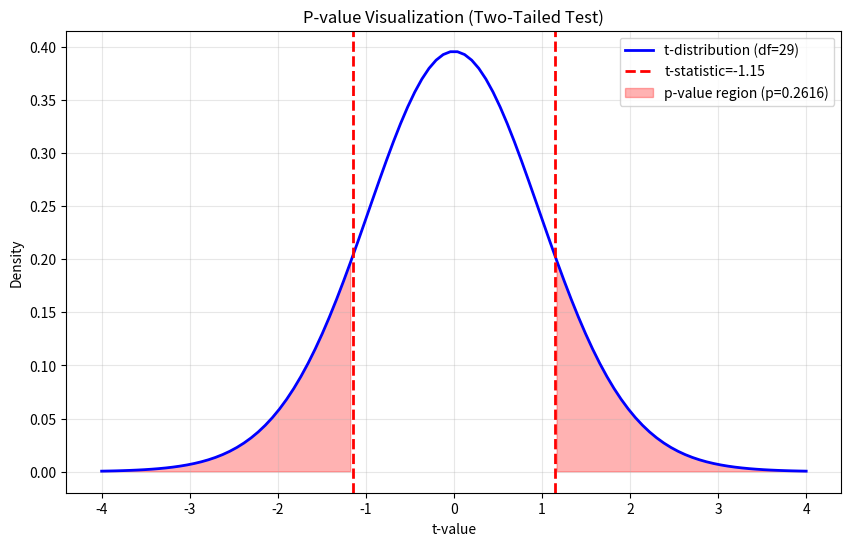
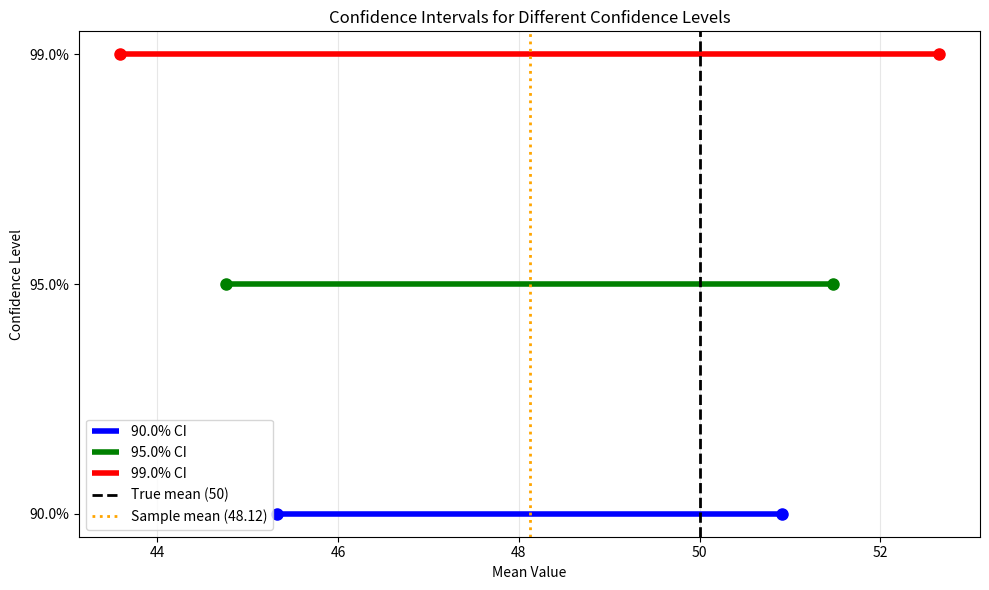
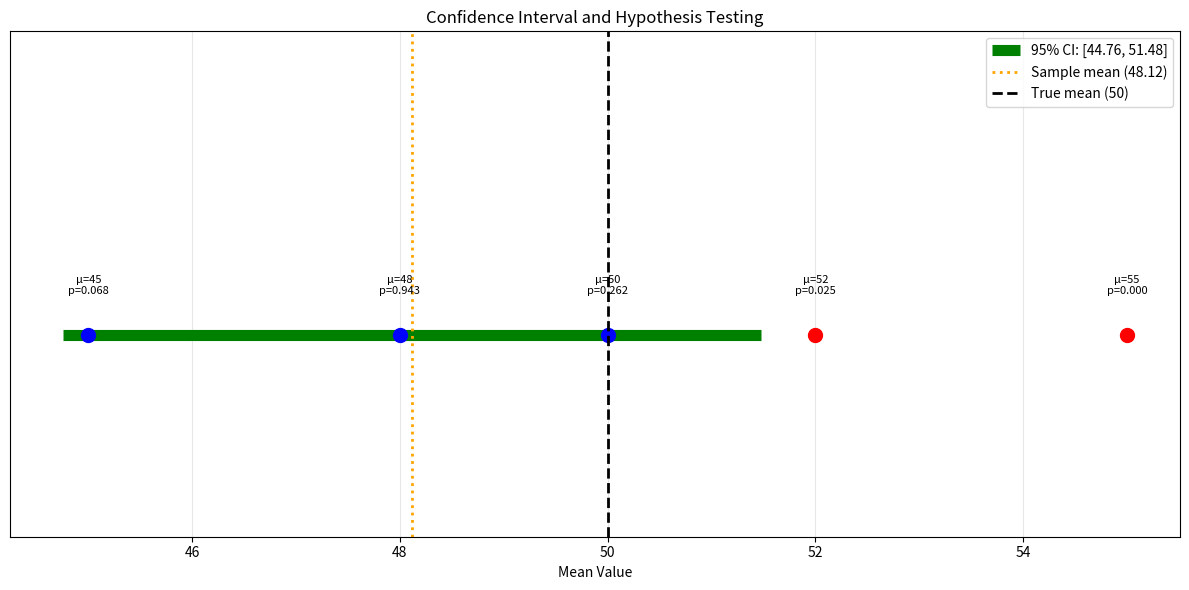

Reproduce these figures in Python, in order.
import numpy as np
import matplotlib.pyplot as plt
from scipy import stats

print("✅ Libraries imported!")
print("\nComputing P-values and Confidence Intervals")
print("=" * 60)

print("=" * 60)
print("Part 1: Computing P-values")
print("=" * 60)

# Generate sample data
np.random.seed(42)
true_mean = 50
sample_size = 30
sample = np.random.normal(true_mean, 10, sample_size)
sample_mean = np.mean(sample)
sample_std = np.std(sample, ddof=1)

print(f"\nSample statistics:")
print(f"  Sample mean: {sample_mean:.4f}")
print(f"  Sample std: {sample_std:.4f}")
print(f"  Sample size: {sample_size}")

# Test H0: μ = 50
hypothesized_mean = 50
t_statistic = (sample_mean - hypothesized_mean) / (sample_std / np.sqrt(sample_size))
df = sample_size - 1

# Compute p-value (two-tailed)
p_value = 2 * (1 - stats.t.cdf(abs(t_statistic), df))

print(f"\nHypothesis Test: H0: μ = {hypothesized_mean}")
print(f"  t-statistic: {t_statistic:.4f}")
print(f"  p-value: {p_value:.6f}")

# Compare with scipy function
t_stat_scipy, p_value_scipy = stats.ttest_1samp(sample, hypothesized_mean)
print(f"\nVerification (scipy.stats.ttest_1samp):")
print(f"  t-statistic: {t_stat_scipy:.4f}")
print(f"  p-value: {p_value_scipy:.6f}")

# Visualize p-value
plt.figure(figsize=(10, 6))
x = np.linspace(-4, 4, 100)
t_dist = stats.t.pdf(x, df)
plt.plot(x, t_dist, 'b-', linewidth=2, label=f't-distribution (df={df})')
plt.axvline(t_statistic, color='r', linestyle='--', linewidth=2, label=f't-statistic={t_statistic:.2f}')
plt.axvline(-t_statistic, color='r', linestyle='--', linewidth=2)
plt.fill_between(x, 0, t_dist, where=(x <= -abs(t_statistic)) | (x >= abs(t_statistic)), alpha=0.3, color='red', label=f'p-value region (p={p_value:.4f})')
plt.xlabel('t-value')
plt.ylabel('Density')
plt.title('P-value Visualization (Two-Tailed Test)')
plt.legend()
plt.grid(True, alpha=0.3)
plt.show()

print("\n✅ P-value computed and visualized!")

print("\n" + "=" * 60)
print("Part 2: Computing Confidence Intervals")
print("=" * 60)

# Confidence interval for mean (t-interval)
confidence_level = 0.95
alpha = 1 - confidence_level

# Calculate CI manually
t_critical = stats.t.ppf(1 - alpha/2, df)
margin_of_error = t_critical * (sample_std / np.sqrt(sample_size))
ci_lower = sample_mean - margin_of_error
ci_upper = sample_mean + margin_of_error

print(f"\nConfidence Interval for Mean (μ):")
print(f"  Confidence level: {confidence_level*100}%")
print(f"  Sample mean: {sample_mean:.4f}")
print(f"  Margin of error: {margin_of_error:.4f}")
print(f"  CI: [{ci_lower:.4f}, {ci_upper:.4f}]")

# Compare with scipy
ci_scipy = stats.t.interval(confidence_level, df, loc=sample_mean, scale=sample_std/np.sqrt(sample_size))
print(f"\nVerification (scipy.stats.t.interval):")
print(f"  CI: [{ci_scipy[0]:.4f}, {ci_scipy[1]:.4f}]")

# Multiple confidence levels
confidence_levels = [0.90, 0.95, 0.99]
cis = []

for cl in confidence_levels:
    alpha_cl = 1 - cl
    t_crit = stats.t.ppf(1 - alpha_cl/2, df)
    margin = t_crit * (sample_std / np.sqrt(sample_size))
    cis.append((sample_mean - margin, sample_mean + margin))
    print(f"\n  {cl*100}% CI: [{sample_mean - margin:.4f}, {sample_mean + margin:.4f}]")

# Visualize
plt.figure(figsize=(10, 6))
y_positions = np.arange(len(confidence_levels))
colors = ['blue', 'green', 'red']
for i, (cl, ci, color) in enumerate(zip(confidence_levels, cis, colors)):
    plt.hlines(i, ci[0], ci[1], colors=color, linewidth=4, label=f'{cl*100}% CI')
    plt.plot(ci, [i, i], 'o', color=color, markersize=8)
plt.axvline(true_mean, color='black', linestyle='--', linewidth=2, label=f'True mean ({true_mean})')
plt.axvline(sample_mean, color='orange', linestyle=':', linewidth=2, label=f'Sample mean ({sample_mean:.2f})')
plt.yticks(y_positions, [f'{cl*100}%' for cl in confidence_levels])
plt.xlabel('Mean Value')
plt.ylabel('Confidence Level')
plt.title('Confidence Intervals for Different Confidence Levels')
plt.legend()
plt.grid(True, alpha=0.3, axis='x')
plt.tight_layout()
plt.show()

print("\n✅ Confidence intervals computed and visualized!")

print("\n" + "=" * 60)
print("Part 3: Relationship Between P-values and Confidence Intervals")
print("=" * 60)

# Relationship: If 95% CI excludes H0 value, p < 0.05
print("\nKey Relationship:")
print("  If 95% CI excludes the hypothesized value, then p < 0.05")
print("  If 95% CI includes the hypothesized value, then p ≥ 0.05")

# Demonstrate with different hypothesized values
hypothesized_values = [45, 48, 50, 52, 55]

print(f"\nTesting different hypothesized means:")
print(f"  95% CI: [{ci_lower:.4f}, {ci_upper:.4f}]")
print(f"\nHypothesized Value | In CI? | p-value | Reject H0?")

for h0_val in hypothesized_values:
    t_stat, p_val = stats.ttest_1samp(sample, h0_val)
    in_ci = ci_lower <= h0_val <= ci_upper
    reject = p_val < 0.05
    print(f"  {h0_val:6.1f}         | {'Yes' if in_ci else 'No':5} | {p_val:.4f} | {'Yes' if reject else 'No':8}")

# Visualize
plt.figure(figsize=(12, 6))
plt.hlines(0, ci_lower, ci_upper, colors='green', linewidth=8, label=f'95% CI: [{ci_lower:.2f}, {ci_upper:.2f}]')
for h0_val in hypothesized_values:
    t_stat, p_val = stats.ttest_1samp(sample, h0_val)
    color = 'red' if p_val < 0.05 else 'blue'
    plt.plot(h0_val, 0, 'o', color=color, markersize=10)
    plt.text(h0_val, 0.02, f'μ={h0_val}\np={p_val:.3f}', ha='center', fontsize=8)
plt.axvline(sample_mean, color='orange', linestyle=':', linewidth=2, label=f'Sample mean ({sample_mean:.2f})')
plt.axvline(true_mean, color='black', linestyle='--', linewidth=2, label=f'True mean ({true_mean})')
plt.xlabel('Mean Value')
plt.ylabel('')
plt.title('Confidence Interval and Hypothesis Testing')
plt.legend()
plt.grid(True, alpha=0.3, axis='x')
plt.ylim(-0.1, 0.15)
plt.yticks([])
plt.tight_layout()
plt.show()

print("\n✅ Relationship between p-values and confidence intervals demonstrated!")